Dataset: bug (GitHub, Digital-Naturalism-Laboratories/bucket-o-bugs). Classes: beetle, not beetle.

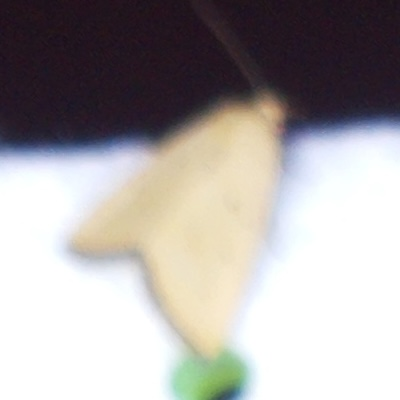
Label: not beetle

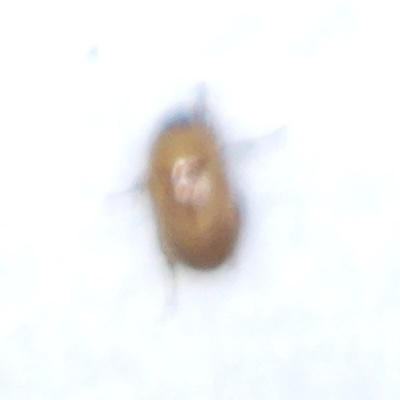
Label: beetle

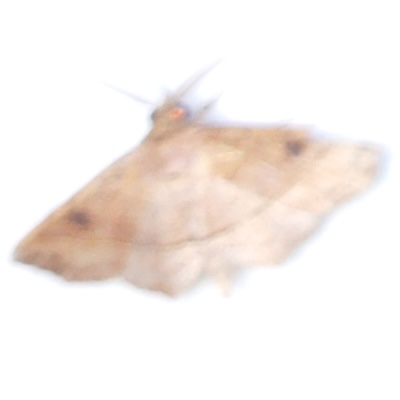
Label: not beetle

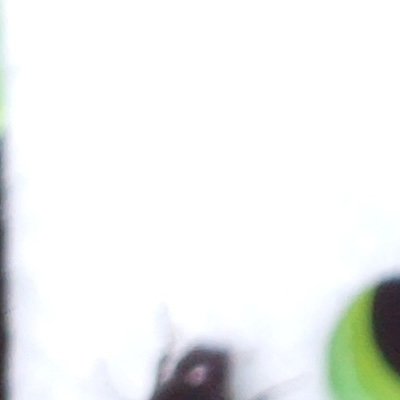
Label: beetle

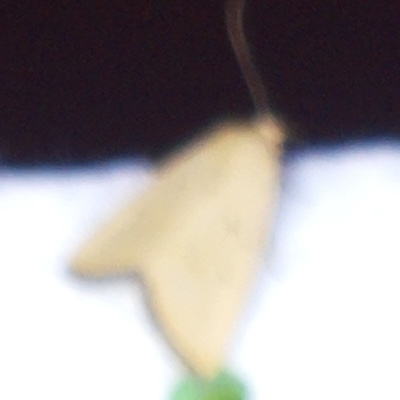
Label: not beetle

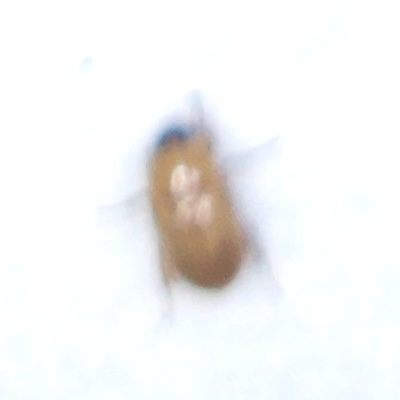
Label: beetle
